Labelled photos from "tumorous_and_nontumorous", an image-classification folder in Ruthu543/BrainTumor_Detection. The possible labels are: non-tumorous, tumorous.

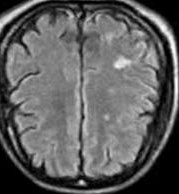
Label: non-tumorous

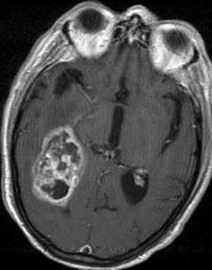
Label: tumorous

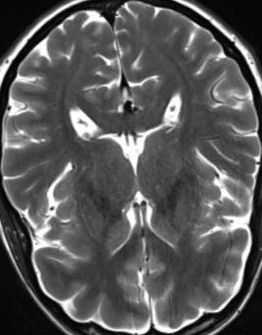
Label: non-tumorous

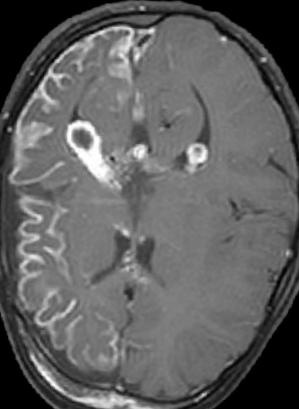
Label: tumorous
